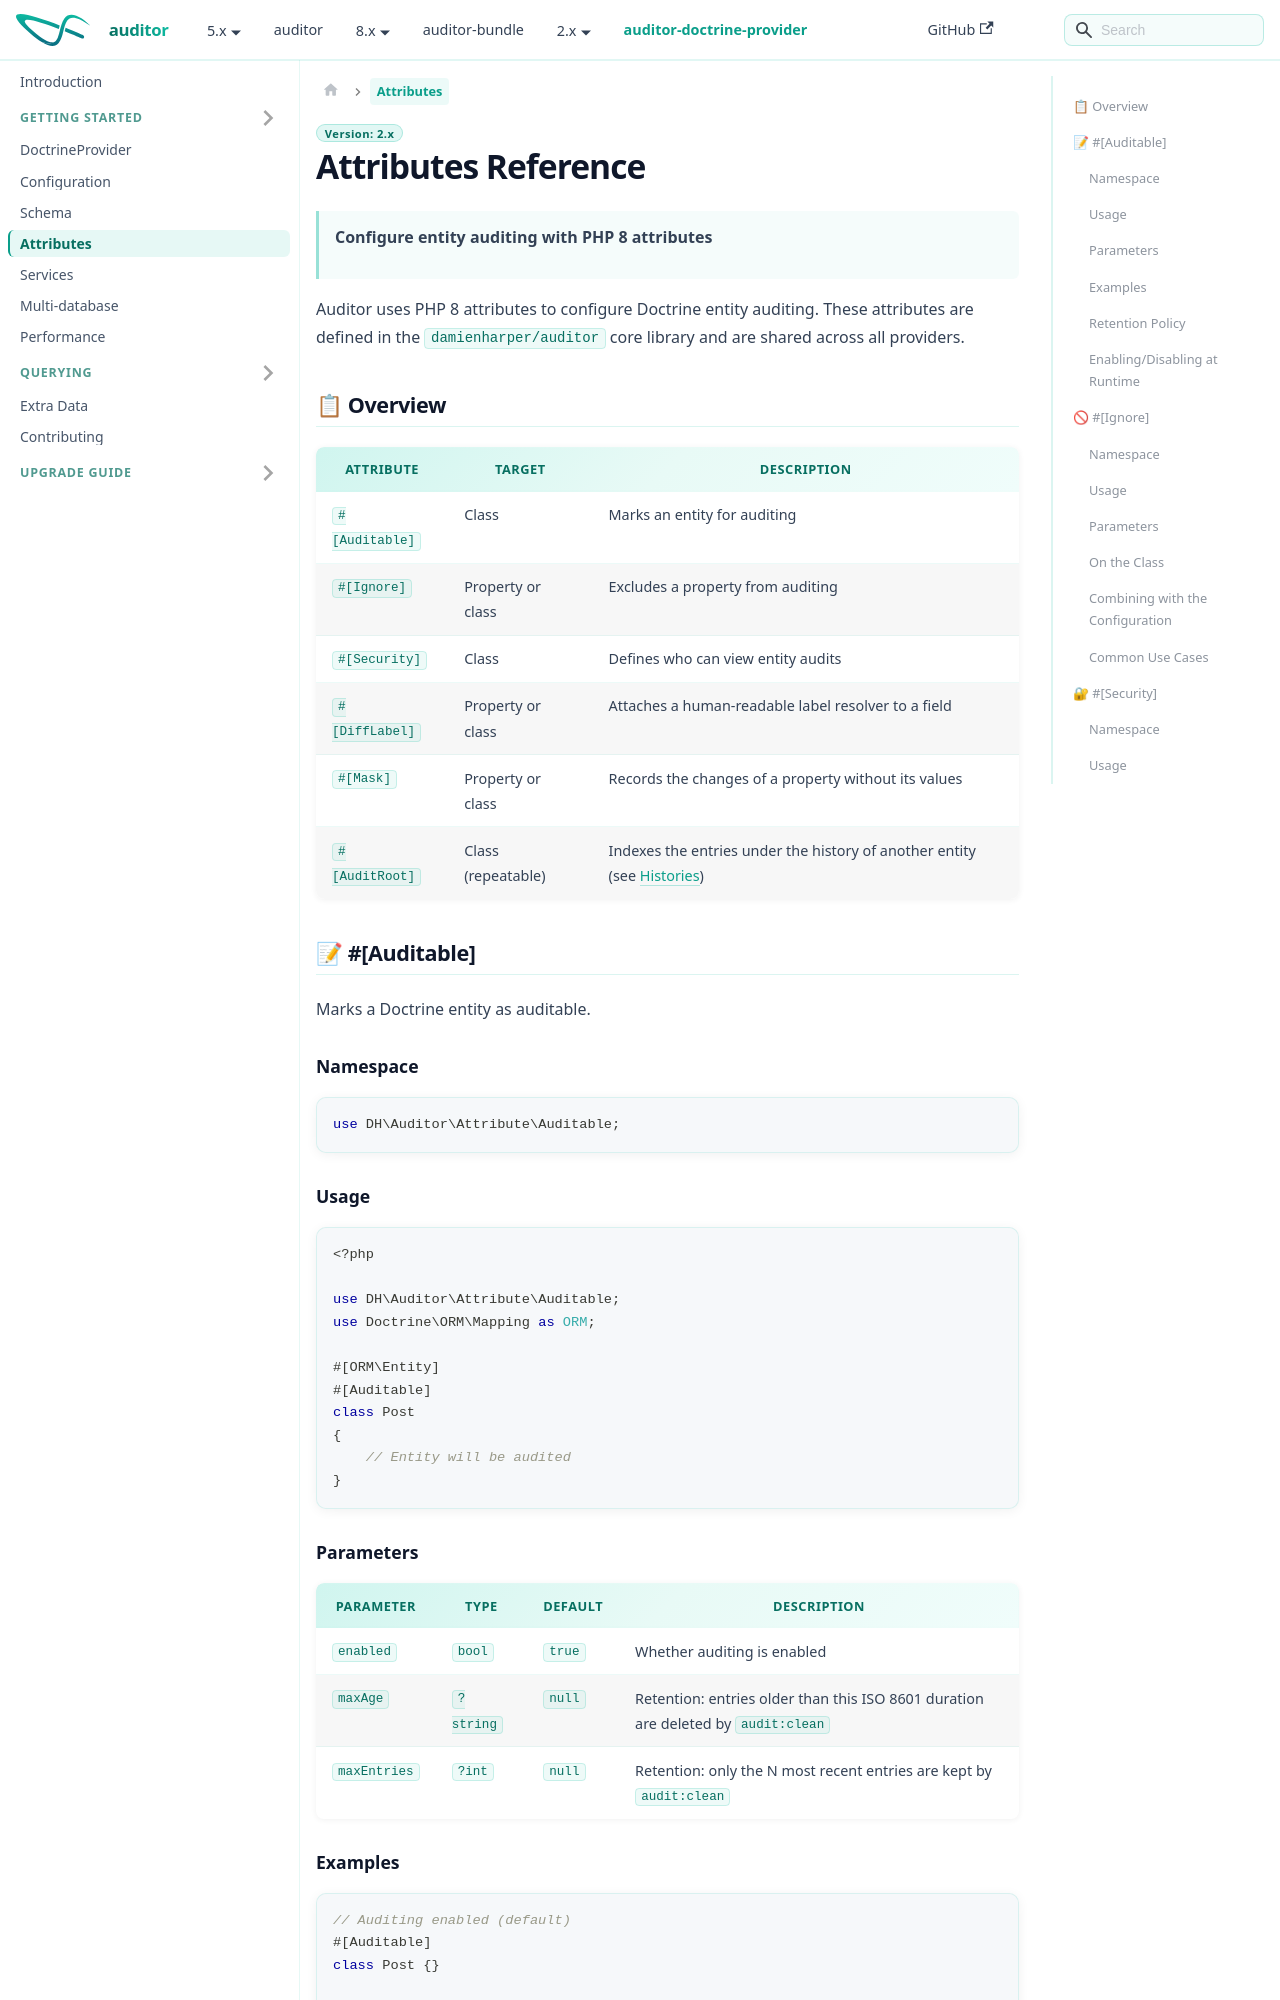

repository: DamienHarper/auditor-docs · page: auditor-doctrine-provider/providers/doctrine/attributes.html · generator: docusaurus

---
description: "Reference of the #[Auditable], #[Ignore], #[Mask], #[Security], #[DiffLabel] and #[AuditRoot] PHP attributes that configure the auditing of Doctrine ORM entities."
---

# Attributes Reference

> **Configure entity auditing with PHP 8 attributes**

Auditor uses PHP 8 attributes to configure Doctrine entity auditing. These attributes are defined in the `damienharper/auditor` core library and are shared across all providers.

## 📋 Overview

| Attribute       | Target   | Description                               |
|-----------------|----------|-------------------------------------------|
| `#[Auditable]`  | Class    | Marks an entity for auditing              |
| `#[Ignore]`     | Property or class | Excludes a property from auditing |
| `#[Security]`   | Class    | Defines who can view entity audits        |
| `#[DiffLabel]`  | Property or class | Attaches a human-readable label resolver to a field |
| `#[Mask]`       | Property or class | Records the changes of a property without its values |
| `#[AuditRoot]`  | Class (repeatable) | Indexes the entries under the history of another entity (see [Histories](../../querying/history.md)) |

## 📝 #[Auditable]

Marks a Doctrine entity as auditable.

### Namespace

```php
use DH\Auditor\Attribute\Auditable;
```

### Usage

```php
<?php

use DH\Auditor\Attribute\Auditable;
use Doctrine\ORM\Mapping as ORM;

#[ORM\Entity]
#[Auditable]
class Post
{
    // Entity will be audited
}
```

### Parameters

| Parameter    | Type      | Default | Description                                                         |
|--------------|-----------|---------|---------------------------------------------------------------------|
| `enabled`    | `bool`    | `true`  | Whether auditing is enabled                                         |
| `maxAge`     | `?string` | `null`  | Retention: entries older than this ISO 8601 duration are deleted by `audit:clean` |
| `maxEntries` | `?int`    | `null`  | Retention: only the N most recent entries are kept by `audit:clean` |
